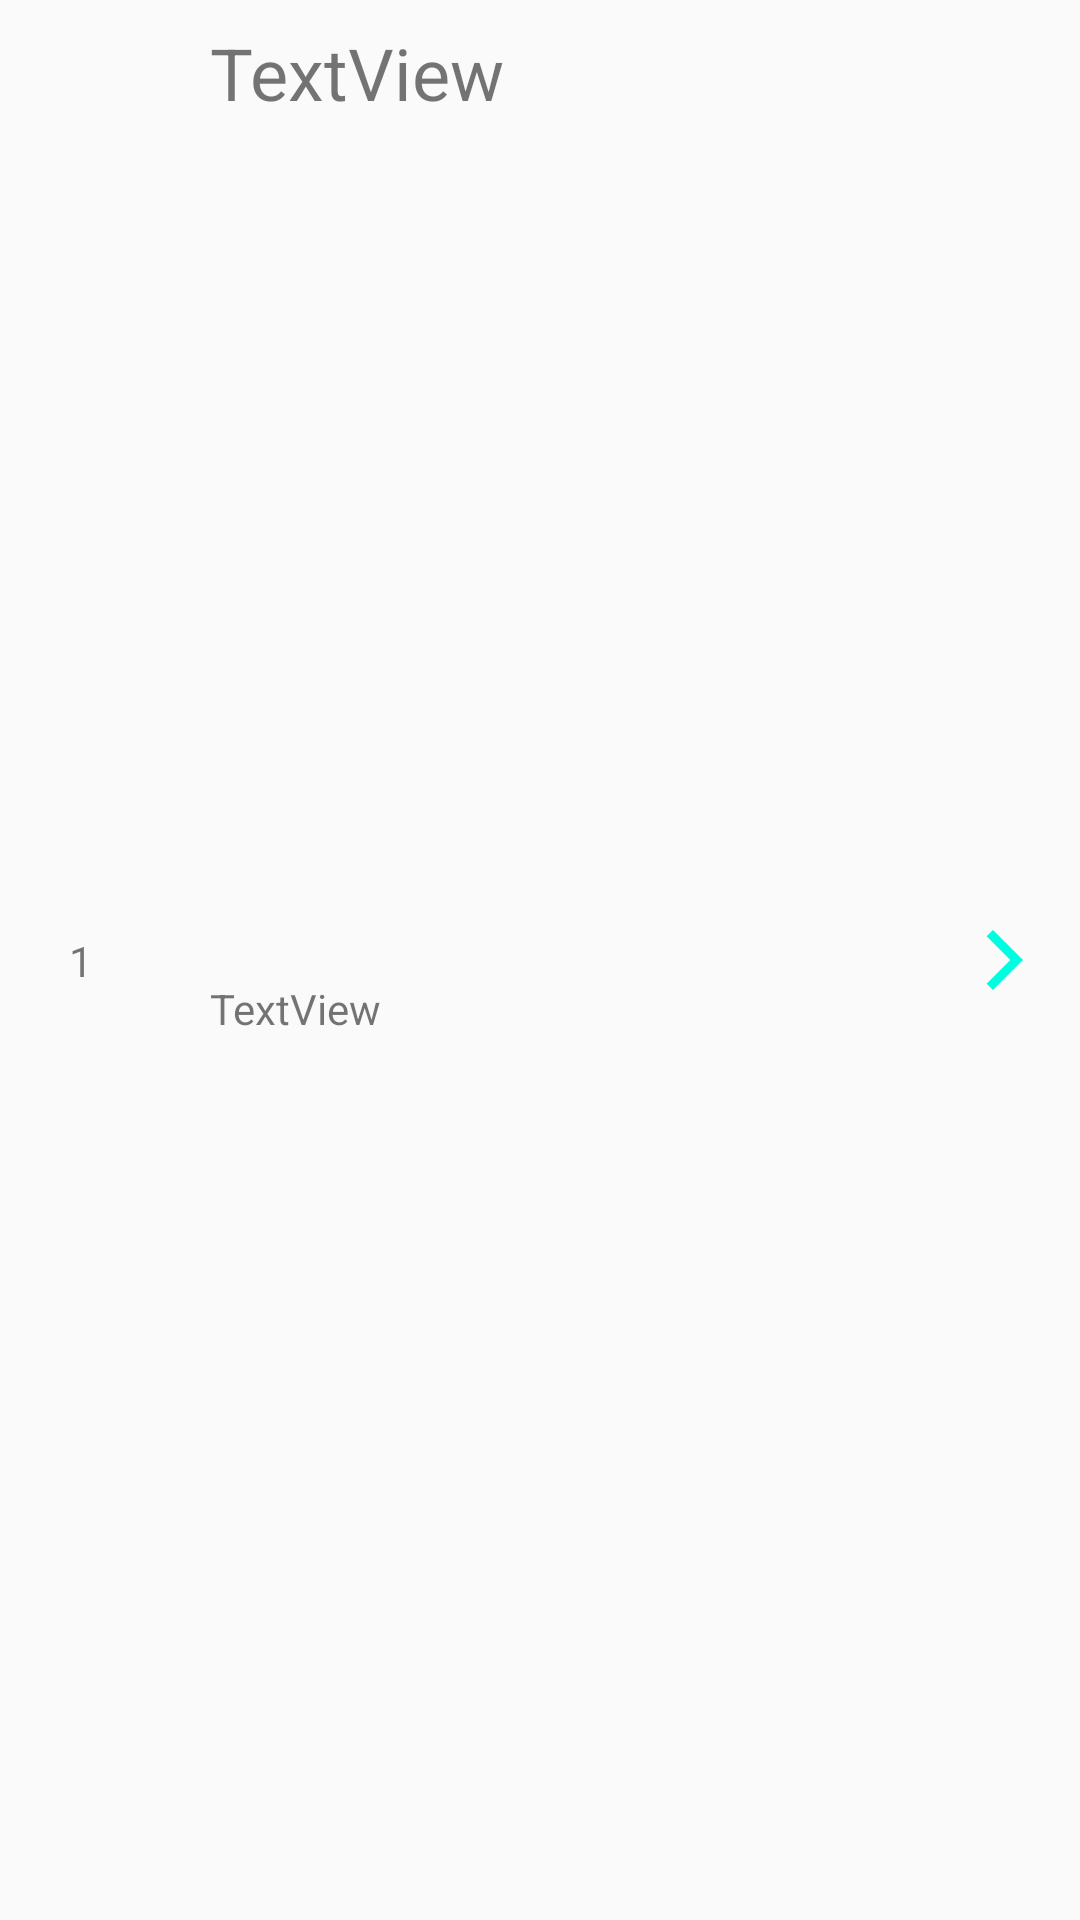

Produce the Android XML layout that renders to this screen, including the resource entries it uses.
<!-- AndroidManifest.xml: application theme Theme.AuditionDemo -->
<!-- res/layout/content_item.xml -->
<?xml version="1.0" encoding="utf-8"?>
<androidx.constraintlayout.widget.ConstraintLayout xmlns:android="http://schemas.android.com/apk/res/android"
    xmlns:app="http://schemas.android.com/apk/res-auto"
    xmlns:tools="http://schemas.android.com/tools"
    android:layout_width="match_parent"
    android:layout_height="wrap_content">

    <androidx.constraintlayout.widget.Guideline
        android:id="@+id/guideline2"
        android:layout_width="wrap_content"
        android:layout_height="wrap_content"
        android:orientation="vertical"
        app:layout_constraintGuide_percent="0.15" />

    <androidx.constraintlayout.widget.Guideline
        android:id="@+id/guideline3"
        android:layout_width="wrap_content"
        android:layout_height="wrap_content"
        android:orientation="vertical"
        app:layout_constraintGuide_percent="0.86" />

    <TextView
        android:id="@+id/textViewNumber"
        android:layout_width="wrap_content"
        android:layout_height="wrap_content"
        android:text="1"
        app:layout_constraintBottom_toBottomOf="parent"
        app:layout_constraintEnd_toStartOf="@+id/guideline2"
        app:layout_constraintStart_toStartOf="parent"
        app:layout_constraintTop_toTopOf="parent" />

    <TextView
        android:id="@+id/textViewEnglish"
        android:layout_width="wrap_content"
        android:layout_height="wrap_content"
        android:layout_marginTop="8dp"
        android:text="TextView"
        android:textSize="24sp"
        app:layout_constraintEnd_toStartOf="@+id/guideline3"
        app:layout_constraintHorizontal_bias="0.102"
        app:layout_constraintStart_toStartOf="@+id/guideline2"
        app:layout_constraintTop_toTopOf="parent" />

    <TextView
        android:id="@+id/textViewChinese"
        android:layout_width="wrap_content"
        android:layout_height="wrap_content"
        android:layout_marginBottom="8dp"
        android:text="TextView"
        app:layout_constraintBottom_toBottomOf="parent"
        app:layout_constraintStart_toStartOf="@+id/textViewEnglish"
        app:layout_constraintTop_toBottomOf="@+id/textViewEnglish" />

    <ImageView
        android:id="@+id/imageView2"
        android:layout_width="wrap_content"
        android:layout_height="wrap_content"
        app:layout_constraintBottom_toBottomOf="parent"
        app:layout_constraintEnd_toEndOf="parent"
        app:layout_constraintStart_toStartOf="@+id/guideline3"
        app:layout_constraintTop_toTopOf="parent"
        app:srcCompat="@drawable/ic_baseline_arrow_forward_ios_24" />
</androidx.constraintlayout.widget.ConstraintLayout>
<!-- resources referenced by this layout -->
<resources>
  <!-- drawable ic_baseline_arrow_forward_ios_24 (drawable) -->
  <vector android:height="24dp" android:tint="#00FDDF"
      android:viewportHeight="24" android:viewportWidth="24"
      android:width="24dp" xmlns:android="http://schemas.android.com/apk/res/android">
      <path android:fillColor="@android:color/white" android:pathData="M5.88,4.12L13.76,12l-7.88,7.88L8,22l10,-10L8,2z"/>
  </vector>
  <style name="Theme.AuditionDemo" parent="Theme.MaterialComponents.DayNight.DarkActionBar.Bridge">
          
          <item name="colorPrimary">@color/purple_500</item>
          <item name="colorPrimaryVariant">@color/purple_700</item>
          <item name="colorOnPrimary">@color/white</item>
          
          <item name="colorSecondary">@color/teal_200</item>
          <item name="colorSecondaryVariant">@color/teal_700</item>
          <item name="colorOnSecondary">@color/black</item>
          
          <item name="android:statusBarColor" tools:targetApi="l">?attr/colorPrimaryVariant</item>
          
      </style>
  <color name="purple_500">#FF6200EE</color>
  <color name="purple_700">#FF3700B3</color>
  <color name="white">#FFFFFFFF</color>
  <color name="teal_200">#FF03DAC5</color>
  <color name="teal_700">#FF018786</color>
  <color name="black">#FF000000</color>
</resources>
